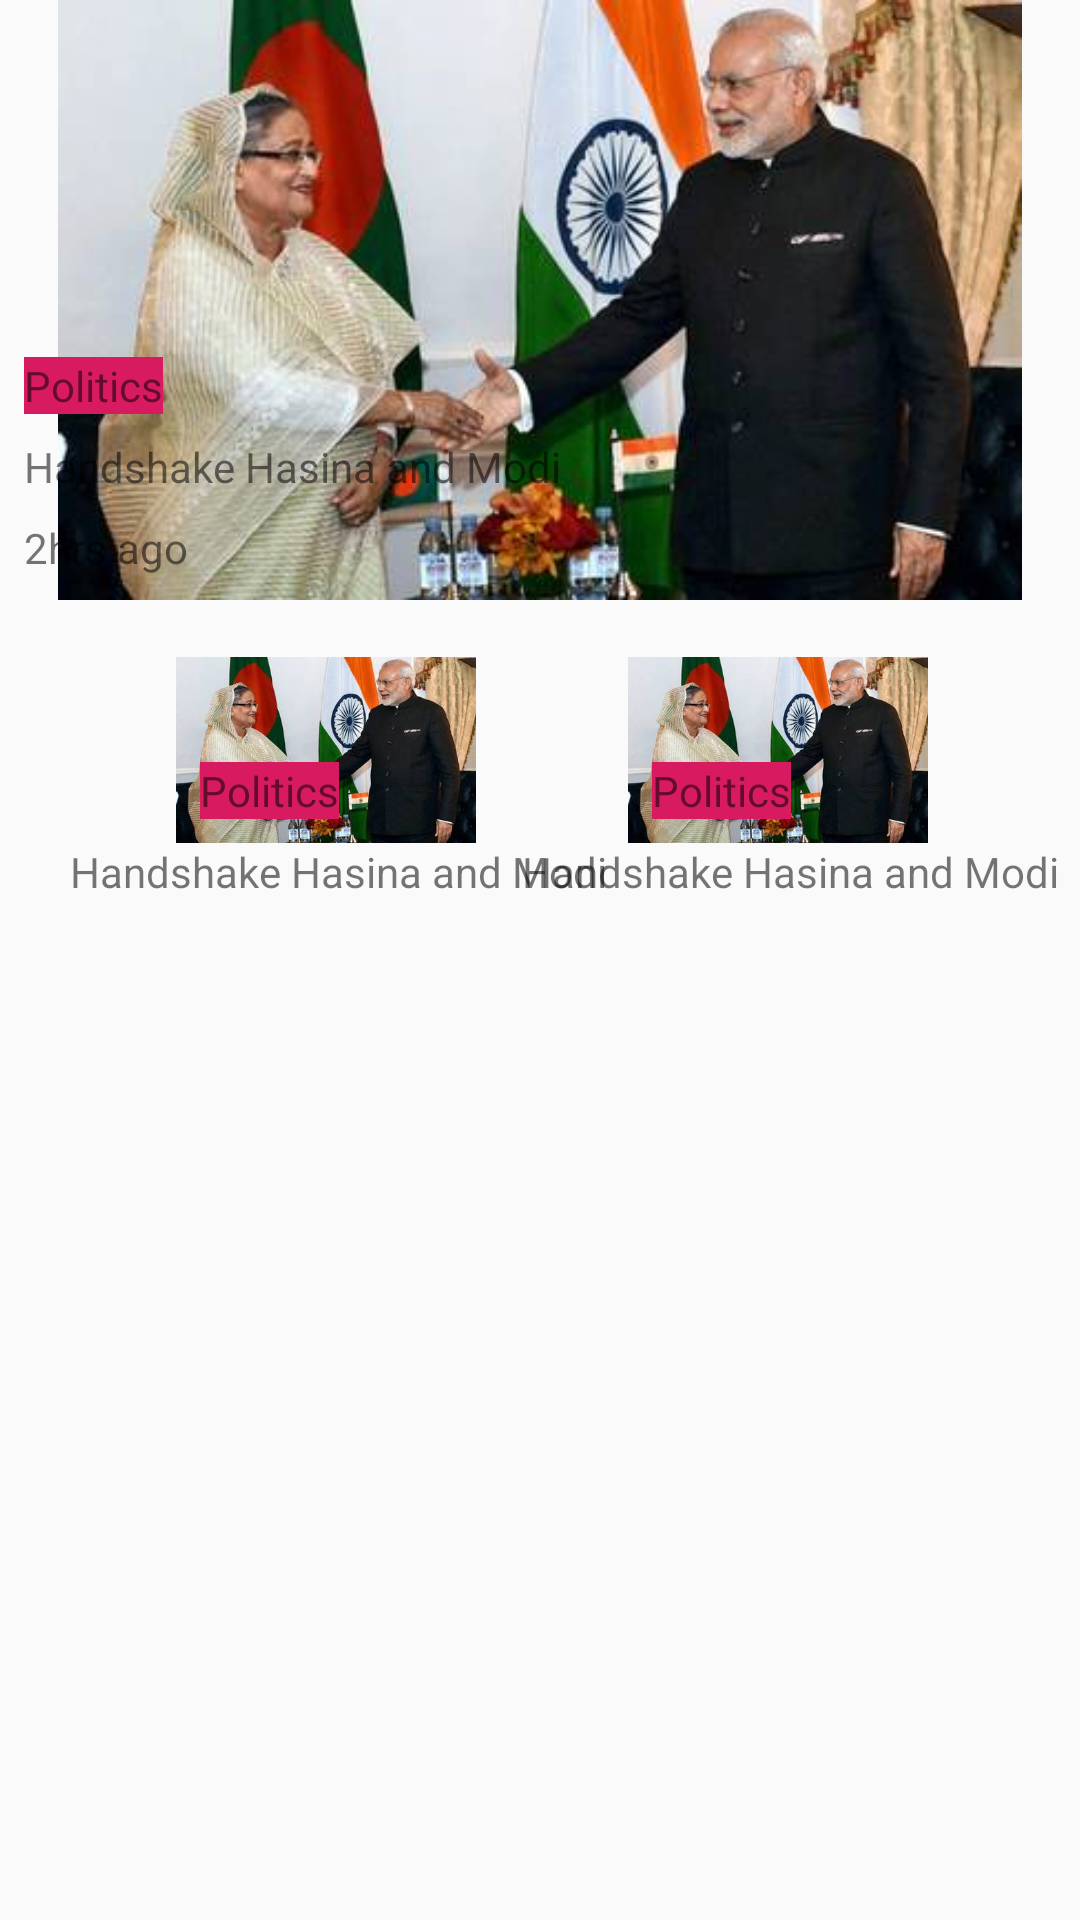

This screen was rendered from an Android layout file. Write that file and the resources it references.
<!-- AndroidManifest.xml: application theme AppTheme.NoActionBar -->
<!-- res/layout/home_activity.xml -->
<?xml version="1.0" encoding="utf-8"?>
<RelativeLayout xmlns:android="http://schemas.android.com/apk/res/android"
    xmlns:app="http://schemas.android.com/apk/res-auto"
    xmlns:tools="http://schemas.android.com/tools"
    android:layout_width="match_parent"
    android:layout_height="match_parent">

    <ScrollView
        android:layout_width="match_parent"
        android:layout_height="wrap_content"
        android:layout_alignParentStart="true"
        android:layout_alignParentTop="true"
        android:layout_marginStart="0dp"
        android:layout_marginTop="0dp">

        <android.support.constraint.ConstraintLayout
            android:layout_width="match_parent"
            android:layout_height="wrap_content">

            <ImageView
                android:id="@+id/imageOne"
                android:layout_width="match_parent"
                android:layout_height="200dp"
                android:src="@drawable/pictwo" />

            <TextView
                android:id="@+id/category_image_TV"
                android:layout_width="wrap_content"
                android:layout_height="wrap_content"
                android:layout_marginStart="8dp"
                android:layout_marginBottom="8dp"
                android:background="@color/colorAccent"
                android:text="Politics"
                app:layout_constraintBottom_toTopOf="@+id/title_image_TV"
                app:layout_constraintStart_toStartOf="parent" />

            <TextView
                android:id="@+id/title_image_TV"
                android:layout_width="match_parent"
                android:layout_height="wrap_content"
                android:layout_marginStart="8dp"
                android:layout_marginEnd="8dp"
                android:layout_marginBottom="8dp"
                android:text="Handshake Hasina and Modi"
                app:layout_constraintBottom_toTopOf="@+id/time_image_TV"
                app:layout_constraintEnd_toEndOf="parent"
                app:layout_constraintStart_toStartOf="parent" />

            <TextView
                android:id="@+id/time_image_TV"
                android:layout_width="match_parent"
                android:layout_height="wrap_content"
                android:layout_marginStart="8dp"
                android:layout_marginEnd="8dp"
                android:layout_marginBottom="8dp"
                android:text="2hrs ago"
                app:layout_constraintBottom_toBottomOf="@+id/imageOne"
                app:layout_constraintEnd_toEndOf="parent"
                app:layout_constraintStart_toStartOf="parent" />

            <ImageView
                android:id="@+id/imageTwo"
                android:layout_width="100dp"
                android:layout_height="100dp"
                android:layout_marginStart="8dp"
                android:src="@drawable/pictwo"
                app:layout_constraintEnd_toStartOf="@+id/imageThree"
                app:layout_constraintHorizontal_bias="0.5"
                app:layout_constraintStart_toStartOf="parent"
                app:layout_constraintTop_toBottomOf="@+id/imageOne" />

            <TextView
                android:id="@+id/category_image_two_TV"
                android:layout_width="wrap_content"
                android:layout_height="wrap_content"
                android:layout_marginStart="8dp"
                android:layout_marginBottom="8dp"
                android:background="@color/colorAccent"
                android:text="Politics"
                app:layout_constraintBottom_toTopOf="@+id/title_image_two_TV"
                app:layout_constraintStart_toStartOf="@+id/imageTwo" />

            <TextView
                android:id="@+id/title_image_two_TV"
                android:layout_width="wrap_content"
                android:layout_height="wrap_content"
                android:text="Handshake Hasina and Modi"
                app:layout_constraintBottom_toBottomOf="@+id/imageTwo"
                app:layout_constraintEnd_toEndOf="@+id/imageTwo"
                app:layout_constraintStart_toStartOf="@+id/category_image_two_TV" />

            <ImageView
                android:id="@+id/imageThree"
                android:layout_width="100dp"
                android:layout_height="100dp"
                android:src="@drawable/pictwo"
                app:layout_constraintEnd_toEndOf="parent"
                app:layout_constraintHorizontal_bias="0.5"
                app:layout_constraintStart_toEndOf="@+id/imageTwo"
                app:layout_constraintTop_toBottomOf="@+id/imageOne" />

            <TextView
                android:id="@+id/category_image_three_TV"
                android:layout_width="wrap_content"
                android:layout_height="wrap_content"
                android:layout_marginStart="8dp"
                android:layout_marginBottom="8dp"
                android:background="@color/colorAccent"
                android:text="Politics"
                app:layout_constraintBottom_toTopOf="@+id/title_image_three_TV"
                app:layout_constraintStart_toStartOf="@+id/imageThree" />

            <TextView
                android:id="@+id/title_image_three_TV"
                android:layout_width="wrap_content"
                android:layout_height="wrap_content"
                android:text="Handshake Hasina and Modi"
                app:layout_constraintBottom_toBottomOf="@+id/imageThree"
                app:layout_constraintEnd_toEndOf="@+id/imageThree"
                app:layout_constraintStart_toStartOf="@+id/category_image_three_TV" />




            


            

        </android.support.constraint.ConstraintLayout>

    </ScrollView>

</RelativeLayout>
<!-- res/layout/layout_each_content.xml (included above) -->
<?xml version="1.0" encoding="utf-8"?>
<RelativeLayout xmlns:android="http://schemas.android.com/apk/res/android"
    android:layout_width="match_parent"
    android:layout_height="match_parent"
    android:background="@drawable/box">

    <TextView
        android:id="@+id/headerTV"
        android:layout_width="match_parent"
        android:layout_height="wrap_content"
        style="@style/HeaderText"
        android:text="@string/national"/>

    <View
        android:id="@+id/lineOne"
        android:layout_width="match_parent"
        android:layout_height="1dp"
        android:alpha="0.5"
        android:background="@color/colorLine"
        android:layout_below="@id/headerTV"/>

    <ImageView
        android:id="@+id/header_IV"
        android:layout_width="match_parent"
        android:layout_height="wrap_content"
        android:layout_below="@id/lineOne"
        android:scaleType="fitCenter"
        android:src="@drawable/pictwo"/>

    <TextView
        android:id="@+id/titleTV"
        android:layout_width="wrap_content"
        android:layout_height="wrap_content"
        android:layout_below="@id/header_IV"
        android:layout_centerHorizontal="true"
        android:padding="6dp"
        android:textSize="16sp"
        android:textColor="#121010"
        android:text="বঙ্গবন্ধুর প্রতিকৃতিতে শ্রদ্ধা জানাল নবনির্বাচিত এমপিরা" />

    <TextView
        android:id="@+id/timeTV"
        android:layout_width="wrap_content"
        android:layout_height="wrap_content"
        android:text="২৬ মিনিট আগে"
        android:layout_centerHorizontal="true"
        android:alpha="0.5"
        android:layout_below="@id/titleTV" />
    <TextView
        android:id="@+id/readCountTV"
        android:layout_width="wrap_content"
        android:layout_height="wrap_content"
        android:text="২৬ মিনিট আগে"
        android:layout_centerHorizontal="true"
        android:alpha="0.5"
        android:layout_below="@id/timeTV" />

    <View
        android:id="@+id/line_one"
        android:layout_width="match_parent"
        android:layout_height="1dp"
        android:alpha="0.5"
        android:background="@color/colorLine"
        android:layout_marginTop="4dp"
        android:layout_marginBottom="4dp"
        android:layout_below="@id/readCountTV"/>

    <android.support.v7.widget.RecyclerView
        android:id="@+id/recyclerviewList"
        android:layout_width="match_parent"
        android:layout_height="wrap_content"
        android:layout_below="@id/line_one"
        android:layout_marginBottom="8dp">

    </android.support.v7.widget.RecyclerView>

</RelativeLayout>
<!-- resources referenced by this layout -->
<resources>
  <color name="colorAccent">#D81B60</color>
  <color name="colorLine">#3e3b3b</color>
  <!-- drawable pictwo: jpg bitmap (drawable, 20502 bytes) -->
  <string name="national">জাতীয়</string>
  <style name="HeaderText">
          <item name="android:textColor">#0b0505</item>
          <item name="android:textSize">25sp</item>
          <item name="android:textStyle">bold</item>
          <item name="android:padding">10dp</item>
      </style>
  <style name="AppTheme.NoActionBar">
          <item name="windowActionBar">false</item>
          <item name="windowNoTitle">true</item>
      </style>
</resources>
